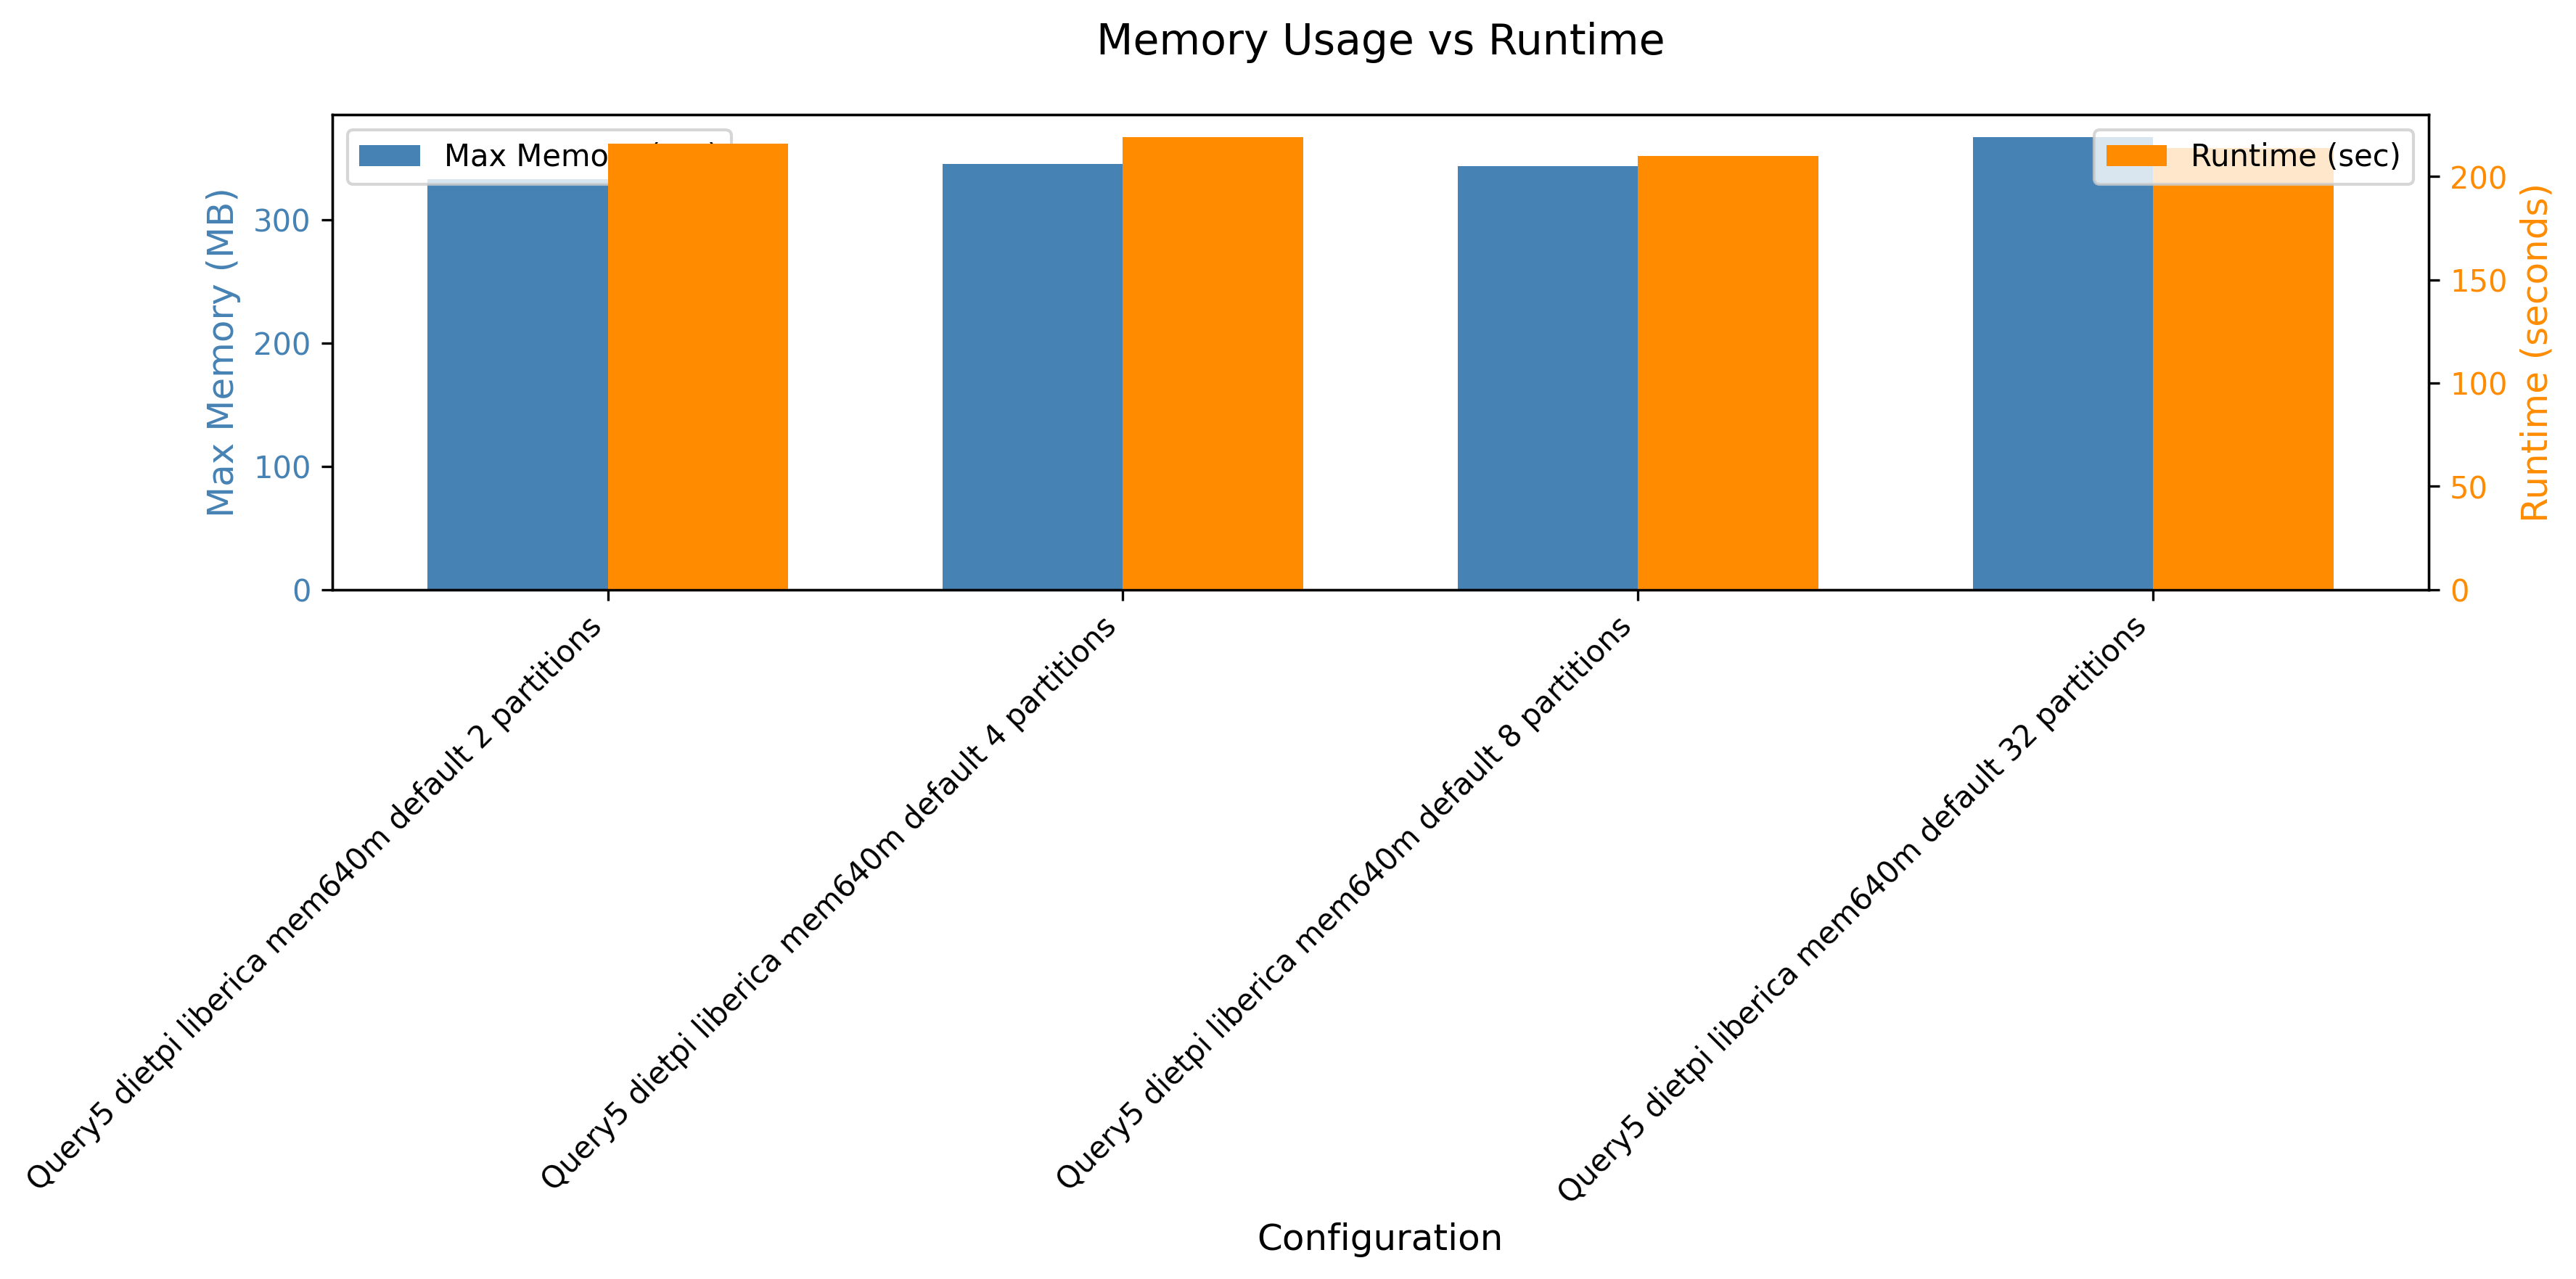

Source data for this figure (header and first rows):
header, maxmem, runtime
Query5 dietpi liberica mem640m default 2…, 341076, 216
Query5 dietpi liberica mem640m default 4…, 353928, 219
Query5 dietpi liberica mem640m default 8…, 351688, 210
Query5 dietpi liberica mem640m default 3…, 375792, 214
